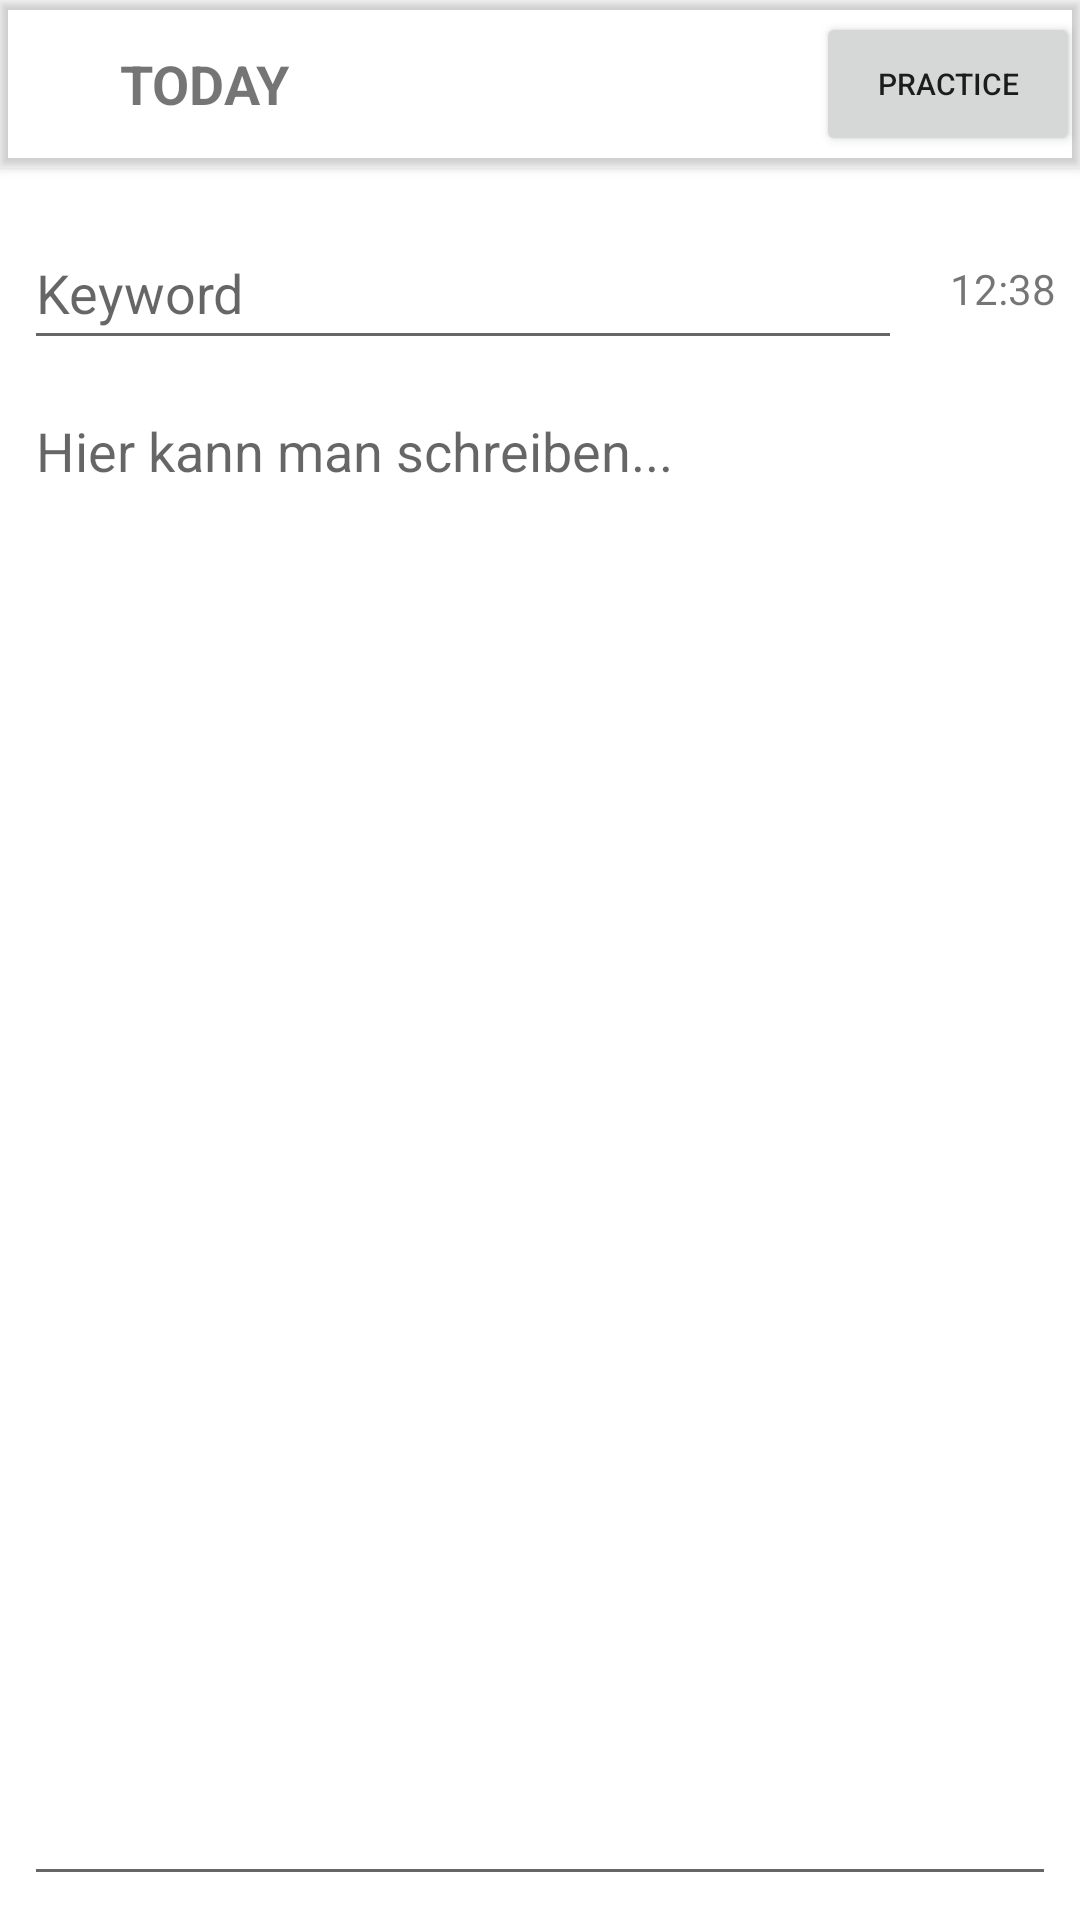

The Android layout XML behind this screen, and the referenced resources:
<!-- AndroidManifest.xml: application theme Theme.PatternPatrol -->
<!-- res/layout/fragment_detail.xml -->
<?xml version="1.0" encoding="utf-8"?>
<layout xmlns:android="http://schemas.android.com/apk/res/android"
    xmlns:app="http://schemas.android.com/apk/res-auto"
    xmlns:tools="http://schemas.android.com/tools">

    <data>

    </data>

    <androidx.constraintlayout.widget.ConstraintLayout
        android:layout_width="match_parent"
        android:layout_height="match_parent">

        

        <com.google.android.material.appbar.MaterialToolbar
            android:id="@+id/detail_toolbar"
            android:layout_width="match_parent"
            android:layout_height="wrap_content"
            android:layout_marginBottom="8dp"
            android:background="#00FFFFFF"
            android:elevation="2dp"
            app:layout_constraintBottom_toTopOf="@+id/detail_keyword_editText"
            app:layout_constraintEnd_toEndOf="parent"
            app:layout_constraintHorizontal_bias="0.0"
            app:layout_constraintStart_toStartOf="parent"
            app:layout_constraintTop_toTopOf="parent">

            <ImageButton
                android:id="@+id/detail_back_imageButton"
                android:layout_width="wrap_content"
                android:layout_height="wrap_content"
                android:backgroundTint="#00FFFFFF"
                android:contentDescription="back_arrow"
                android:minHeight="48dp"
                android:src="@drawable/baseline_arrow_back_24" />

            <TextView
                android:id="@+id/detail_date_text"
                android:layout_width="wrap_content"
                android:layout_height="wrap_content"
                android:text="TODAY"
                android:textSize="18sp"
                android:textStyle="bold" />

            <Button
                android:id="@+id/detail_practice_button"
                android:layout_width="wrap_content"
                android:layout_height="wrap_content"
                android:layout_gravity="end"
                android:text="practice"
                android:textSize="10sp" />


        </com.google.android.material.appbar.MaterialToolbar>

        <EditText
            android:id="@+id/detail_keyword_editText"
            android:layout_width="0dp"
            android:layout_height="wrap_content"
            android:layout_marginStart="8dp"
            android:layout_marginTop="8dp"
            android:layout_marginEnd="8dp"
            android:layout_marginBottom="8dp"
            android:ems="10"
            android:hint="Keyword"
            android:inputType="textPersonName"
            android:minHeight="48dp"
            app:layout_constraintBottom_toTopOf="@+id/detail_content_editMultiText"
            app:layout_constraintEnd_toStartOf="@+id/detail_time_text"
            app:layout_constraintStart_toStartOf="parent"
            app:layout_constraintTop_toBottomOf="@+id/detail_toolbar" />

        <TextView
            android:id="@+id/detail_time_text"
            android:layout_width="wrap_content"
            android:layout_height="wrap_content"
            android:layout_marginStart="8dp"
            android:layout_marginEnd="8dp"
            android:text="12:38"
            android:textAlignment="viewStart"
            app:layout_constraintBottom_toBottomOf="@+id/detail_keyword_editText"
            app:layout_constraintEnd_toEndOf="parent"
            app:layout_constraintStart_toEndOf="@+id/detail_keyword_editText"
            app:layout_constraintTop_toTopOf="@+id/detail_keyword_editText" />

        <EditText
            android:id="@+id/detail_content_editMultiText"
            android:layout_width="0dp"
            android:layout_height="0dp"
            android:layout_marginBottom="8dp"
            android:ems="10"
            android:gravity="start|top"
            android:hint="Hier kann man schreiben..."
            android:inputType="textMultiLine"
            app:layout_constraintBottom_toBottomOf="parent"
            app:layout_constraintEnd_toEndOf="@+id/detail_time_text"
            app:layout_constraintStart_toStartOf="@+id/detail_keyword_editText"
            app:layout_constraintTop_toBottomOf="@+id/detail_keyword_editText" />

        <androidx.recyclerview.widget.RecyclerView
            android:id="@+id/detail_distortion_recycler"
            app:layoutManager="androidx.recyclerview.widget.LinearLayoutManager"
            tools:listitem="@layout/distortion_item"
            android:layout_width="match_parent"
            android:layout_height="wrap_content"
            app:layout_constraintBottom_toBottomOf="parent"
            app:layout_constraintEnd_toEndOf="parent"
            app:layout_constraintStart_toStartOf="parent"
            app:layout_constraintTop_toBottomOf="@id/detail_content_editMultiText"
            android:visibility="visible"/>

    </androidx.constraintlayout.widget.ConstraintLayout>
</layout>
<!-- res/layout/distortion_item.xml (included above) -->
<?xml version="1.0" encoding="utf-8"?>
<androidx.constraintlayout.widget.ConstraintLayout xmlns:android="http://schemas.android.com/apk/res/android"
    xmlns:app="http://schemas.android.com/apk/res-auto"
    xmlns:tools="http://schemas.android.com/tools"
    android:layout_width="match_parent"
    android:layout_height="wrap_content">

    <com.google.android.material.card.MaterialCardView
        android:id="@+id/distortion_card"
        android:layout_width="match_parent"
        android:layout_height="wrap_content"
        app:cardCornerRadius="0dp"
        app:layout_constraintBottom_toBottomOf="parent"
        app:layout_constraintEnd_toEndOf="parent"
        app:layout_constraintStart_toStartOf="parent"
        app:layout_constraintTop_toTopOf="parent">

        <androidx.constraintlayout.widget.ConstraintLayout
            android:id="@+id/constraintLayout"
            android:layout_width="match_parent"
            android:layout_height="wrap_content">

            <TextView
                android:id="@+id/distortion_name_text"
                android:layout_width="0dp"
                android:layout_height="wrap_content"
                android:layout_marginStart="5dp"
                android:layout_marginTop="5dp"
                android:layout_marginEnd="5dp"
                android:text="Distortion type"
                android:textSize="20sp"
                android:textStyle="bold"
                app:layout_constraintBottom_toTopOf="@+id/distortion_description_text"
                app:layout_constraintEnd_toStartOf="@id/distortion_checkBox"
                app:layout_constraintStart_toStartOf="parent"
                app:layout_constraintTop_toTopOf="parent" />

            <com.google.android.material.checkbox.MaterialCheckBox
                android:id="@+id/distortion_checkBox"
                android:layout_width="wrap_content"
                android:layout_height="wrap_content"
                android:layout_marginStart="10dp"
                android:layout_marginEnd="5dp"
                app:checkedState="unchecked"
                app:layout_constraintBottom_toBottomOf="@+id/distortion_name_text"
                app:layout_constraintEnd_toEndOf="parent"
                app:layout_constraintStart_toEndOf="@+id/distortion_name_text"
                app:layout_constraintTop_toTopOf="@+id/distortion_name_text" />


            <TextView
                android:id="@+id/distortion_description_text"
                android:layout_width="0dp"
                android:layout_height="wrap_content"
                android:layout_marginTop="5dp"
                android:layout_marginBottom="5dp"
                android:text="Ein wenig Text der Aber nur ein wenig angezeigt werden soll. Mal gucken wie das geht. Bli Bla Blub. Bli Bla Blub. Bli Bla Blub. Bli Bla Blub. Bli Bla Blub. Bli Bla Blub. Bli Bla Blub."
                app:layout_constraintBottom_toBottomOf="parent"
                app:layout_constraintEnd_toEndOf="@id/distortion_checkBox"
                app:layout_constraintStart_toStartOf="@+id/distortion_name_text"
                app:layout_constraintTop_toBottomOf="@id/distortion_checkBox" />

        </androidx.constraintlayout.widget.ConstraintLayout>

    </com.google.android.material.card.MaterialCardView>

    <View
        android:id="@+id/distortion_divider"
        android:layout_width="match_parent"
        android:layout_height="1dp"
        android:layout_marginTop="3dp"
        android:background="?android:attr/listDivider"
        app:layout_constraintBottom_toBottomOf="parent"
        app:layout_constraintEnd_toEndOf="parent"
        app:layout_constraintStart_toStartOf="parent"
        app:layout_constraintTop_toBottomOf="@id/distortion_card" />

</androidx.constraintlayout.widget.ConstraintLayout>
<!-- resources referenced by this layout -->
<resources>
  <style name="Theme.PatternPatrol" parent="Theme.MaterialComponents.DayNight.DarkActionBar">
          
          <item name="colorPrimary">@color/purple_500</item>
          <item name="colorPrimaryVariant">@color/purple_700</item>
          <item name="colorOnPrimary">@color/white</item>
          
          <item name="colorSecondary">@color/teal_200</item>
          <item name="colorSecondaryVariant">@color/teal_700</item>
          <item name="colorOnSecondary">@color/black</item>
          
          <item name="android:statusBarColor">?attr/colorPrimaryVariant</item>
          
      </style>
  <color name="purple_500">#2196F3</color>
  <color name="purple_700">#3F51B5</color>
  <color name="white">#FFFFFFFF</color>
  <color name="teal_200">#FF03DAC5</color>
  <color name="teal_700">#FF018786</color>
  <color name="black">#191919</color>
</resources>
